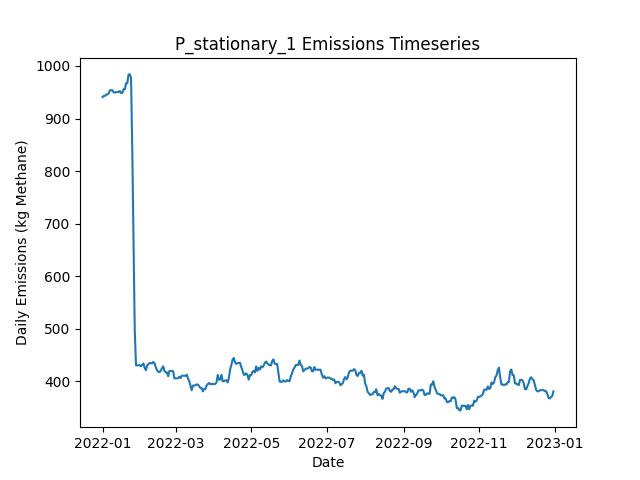

The data file committed next to this chart (first rows):
Date, Daily Emissions (Kg Methane), Daily Mitigable Emissions (Kg Methane), Daily Non-Mitigable Emissions (Kg Methan…, Daily Cost ($), Active Leaks, New Leaks, Leaks Repaired, Leaks Naturally Repaired, Leaks Tagged, Daily Repair Cost ($), Daily Natural Repair Cost ($), stationary Deployment Cost ($), stationary Sites flagged for Follow-Up, stationary Leaks tagged for repair, stationary Sites Visited, stationary Travel Time (Minutes), stationary Survey Time (Minutes), OGI_FU Deployment Cost ($), OGI_FU Sites flagged for Follow-Up, OGI_FU Leaks tagged for repair, OGI_FU Sites Visited, OGI_FU Travel Time (Minutes), OGI_FU Survey Time (Minutes)
2022-01-01, 940.8, 599.1, 341.8, 6030, 361, 363, 0, 1, 0.00000, 0.00000, 200, 6030, 0, , 10, 0, 0, 0.00000, , 0, 0, 0, 0
2022-01-02, 943.1, 601.3, 341.8, 30, 361, 1, 0, 1, 0.00000, 0.00000, 200, 30, 0, , 10, 0, 0, 0.00000, , 0, 0, 0, 0
2022-01-03, 943.1, 601.3, 341.8, 30, 361, 0, 0, 0, 0.00000, 0.00000, 0.00000, 30, 0, , 10, 0, 0, 0.00000, , 0, 0, 0, 0
2022-01-04, 945.7, 604, 341.8, 30, 362, 1, 0, 0, 0.00000, 0.00000, 0.00000, 30, 0, , 10, 0, 0, 0.00000, , 0, 0, 0, 0
2022-01-05, 945.7, 604, 341.8, 30, 362, 0, 0, 0, 0.00000, 0.00000, 0.00000, 30, 0, , 10, 0, 0, 0.00000, , 0, 0, 0, 0
2022-01-06, 948.4, 606.7, 341.8, 30, 363, 1, 0, 0, 0.00000, 0.00000, 0.00000, 30, 0, , 10, 0, 0, 0.00000, , 0, 0, 0, 0
2022-01-07, 953.8, 612, 341.8, 30, 365, 2, 0, 0, 0.00000, 0.00000, 0.00000, 30, 0, , 10, 0, 0, 0.00000, , 0, 0, 0, 0
2022-01-08, 953.8, 612, 341.8, 30, 365, 1, 0, 1, 0.00000, 0.00000, 200, 30, 0, , 10, 0, 0, 0.00000, , 0, 0, 0, 0
2022-01-09, 953.8, 612, 341.8, 30, 365, 0, 0, 0, 0.00000, 0.00000, 0.00000, 30, 0, , 10, 0, 0, 0.00000, , 0, 0, 0, 0
2022-01-10, 949.6, 609.8, 339.8, 1030, 364, 1, 0, 1, 52, 0.00000, 200, 30, 10, , 10, 0, 0, 1000, , 52, 3, 120, 360
2022-01-11, 949.6, 609.6, 340, 1030, 364, 1, 0, 1, 70, 0.00000, 200, 30, 0, , 10, 0, 0, 1000, , 70, 3, 120, 360
2022-01-12, 950, 609.6, 340.5, 1030, 365, 1, 0, 0, 59, 0.00000, 0.00000, 30, 0, , 10, 0, 0, 1000, , 59, 3, 120, 360
2022-01-13, 950.7, 610.2, 340.5, 530, 367, 2, 0, 0, 26, 0.00000, 0.00000, 30, 0, , 10, 0, 0, 500, , 26, 1, 30, 120
2022-01-14, 950.7, 610.2, 340.5, 30, 367, 0, 0, 0, 0.00000, 0.00000, 0.00000, 30, 0, , 10, 0, 0, 0.00000, , 0, 0, 0, 0
2022-01-15, 952.3, 611.8, 340.5, 30, 368, 1, 0, 0, 0.00000, 0.00000, 0.00000, 30, 0, , 10, 0, 0, 0.00000, , 0, 0, 0, 0
2022-01-16, 948.5, 616.3, 332.2, 30, 368, 1, 0, 0, 0.00000, 0.00000, 0.00000, 30, 0, , 10, 0, 0, 0.00000, , 0, 0, 0, 0
2022-01-17, 948.9, 616.7, 332.2, 30, 369, 1, 0, 0, 0.00000, 0.00000, 0.00000, 30, 0, , 10, 0, 0, 0.00000, , 0, 0, 0, 0
2022-01-18, 955.8, 623.6, 332.2, 30, 372, 3, 0, 0, 0.00000, 0.00000, 0.00000, 30, 0, , 10, 0, 0, 0.00000, , 0, 0, 0, 0
2022-01-19, 955.6, 623.9, 331.7, 1030, 372, 1, 0, 0, 63, 0.00000, 0.00000, 30, 10, , 10, 0, 0, 1000, , 63, 3, 120, 360
2022-01-20, 967.2, 626.6, 340.7, 1030, 374, 2, 0, 0, 55, 0.00000, 0.00000, 30, 0, , 10, 0, 0, 1000, , 55, 3, 120, 360
2022-01-21, 967.5, 626.3, 341.1, 1030, 374, 1, 0, 1, 72, 0.00000, 200, 30, 0, , 10, 0, 0, 1000, , 72, 3, 120, 360
2022-01-22, 984, 626.3, 357.7, 530, 376, 2, 0, 0, 22, 0.00000, 0.00000, 30, 0, , 10, 0, 0, 500, , 22, 1, 30, 120
2022-01-23, 984, 626.3, 357.7, 30, 376, 0, 0, 0, 0.00000, 0.00000, 0.00000, 30, 0, , 10, 0, 0, 0.00000, , 0, 0, 0, 0
2022-01-24, 977.7, 629, 348.7, 30, 376, 1, 0, 0, 0.00000, 0.00000, 0.00000, 30, 0, , 10, 0, 0, 0.00000, , 0, 0, 0, 0
2022-01-25, 841, 483.3, 357.7, 9430, 330, 1, 47, 0, 0.00000, 9400, 0.00000, 30, 0, , 10, 0, 0, 0.00000, , 0, 0, 0, 0
2022-01-26, 662.9, 305.7, 357.2, 12630, 270, 4, 63, 0, 0.00000, 12600, 0.00000, 30, 0, , 10, 0, 0, 0.00000, , 0, 0, 0, 0
2022-01-27, 496.8, 135.2, 361.6, 9630, 226, 4, 48, 0, 0.00000, 9600, 0.00000, 30, 0, , 10, 0, 0, 0.00000, , 0, 0, 0, 0
2022-01-28, 430, 59.44, 370.6, 5830, 203, 1, 24, 0, 15, 4800, 0.00000, 30, 10, , 10, 0, 0, 1000, , 15, 3, 120, 360
2022-01-29, 430, 59.44, 370.6, 1030, 203, 0, 0, 0, 17, 0.00000, 0.00000, 30, 0, , 10, 0, 0, 1000, , 17, 3, 120, 360
2022-01-30, 430.3, 61.67, 368.6, 1030, 202, 1, 0, 1, 16, 0.00000, 200, 30, 0, , 10, 0, 0, 1000, , 16, 3, 120, 360
2022-01-31, 430.3, 61.67, 368.6, 530, 202, 0, 0, 0, 5, 0.00000, 0.00000, 30, 0, , 10, 0, 0, 500, , 5, 1, 30, 120
2022-02-01, 428.3, 61.67, 366.6, 30, 201, 0, 0, 0, 0.00000, 0.00000, 0.00000, 30, 0, , 10, 0, 0, 0.00000, , 0, 0, 0, 0
2022-02-02, 431, 64.35, 366.6, 30, 202, 1, 0, 0, 0.00000, 0.00000, 0.00000, 30, 0, , 10, 0, 0, 0.00000, , 0, 0, 0, 0
2022-02-03, 433.6, 67.03, 366.6, 30, 203, 1, 0, 0, 0.00000, 0.00000, 0.00000, 30, 0, , 10, 0, 0, 0.00000, , 0, 0, 0, 0
2022-02-04, 424.9, 58.32, 366.6, 630, 200, 0, 3, 0, 0.00000, 600, 0.00000, 30, 0, , 10, 0, 0, 0.00000, , 0, 0, 0, 0
2022-02-05, 420.7, 54.07, 366.6, 430, 198, 0, 2, 0, 0.00000, 400, 0.00000, 30, 0, , 10, 0, 0, 0.00000, , 0, 0, 0, 0
2022-02-06, 429.6, 54.07, 375.5, 1030, 199, 1, 0, 0, 15, 0.00000, 0.00000, 30, 10, , 10, 0, 0, 1000, , 15, 3, 120, 360
2022-02-07, 432.3, 56.76, 375.5, 1030, 200, 1, 0, 0, 14, 0.00000, 0.00000, 30, 0, , 10, 0, 0, 1000, , 14, 3, 120, 360
2022-02-08, 434.3, 56.76, 377.5, 1030, 201, 1, 0, 0, 18, 0.00000, 0.00000, 30, 0, , 10, 0, 0, 1000, , 18, 3, 120, 360
2022-02-09, 434.3, 56.76, 377.5, 530, 201, 0, 0, 0, 5, 0.00000, 0.00000, 30, 0, , 10, 0, 0, 500, , 5, 1, 30, 120
2022-02-10, 433.8, 56.31, 377.5, 30, 199, 0, 0, 2, 0.00000, 0.00000, 400, 30, 0, , 10, 0, 0, 0.00000, , 0, 0, 0, 0
2022-02-11, 436.5, 58.99, 377.5, 30, 200, 1, 0, 0, 0.00000, 0.00000, 0.00000, 30, 0, , 10, 0, 0, 0.00000, , 0, 0, 0, 0
2022-02-12, 433.8, 56.31, 377.5, 230, 199, 0, 1, 0, 0.00000, 200, 0.00000, 30, 0, , 10, 0, 0, 0.00000, , 0, 0, 0, 0
2022-02-13, 426.5, 48.27, 378.2, 630, 197, 1, 3, 0, 0.00000, 600, 0.00000, 30, 0, , 10, 0, 0, 0.00000, , 0, 0, 0, 0
2022-02-14, 420.4, 42.23, 378.2, 430, 196, 1, 2, 0, 0.00000, 400, 0.00000, 30, 0, , 10, 0, 0, 0.00000, , 0, 0, 0, 0
2022-02-15, 417.7, 39.55, 378.2, 1230, 195, 0, 1, 0, 15, 200, 0.00000, 30, 10, , 10, 0, 0, 1000, , 15, 3, 120, 360
2022-02-16, 417.1, 41.11, 376, 1030, 194, 1, 0, 0, 12, 0.00000, 0.00000, 30, 0, , 10, 0, 0, 1000, , 12, 3, 120, 360
2022-02-17, 419.8, 43.8, 376, 1030, 195, 1, 0, 0, 14, 0.00000, 0.00000, 30, 0, , 10, 0, 0, 1000, , 14, 3, 120, 360
2022-02-18, 424.4, 46.48, 378, 530, 197, 2, 0, 0, 6, 0.00000, 0.00000, 30, 0, , 10, 0, 0, 500, , 6, 1, 30, 120
2022-02-19, 428, 47.82, 380.2, 30, 199, 3, 0, 1, 0.00000, 0.00000, 200, 30, 0, , 10, 0, 0, 0.00000, , 0, 0, 0, 0
2022-02-20, 419, 47.82, 371.2, 30, 198, 0, 0, 0, 0.00000, 0.00000, 0.00000, 30, 0, , 10, 0, 0, 0.00000, , 0, 0, 0, 0
2022-02-21, 416.8, 47.59, 369.2, 30, 196, 0, 0, 1, 0.00000, 0.00000, 200, 30, 0, , 10, 0, 0, 0.00000, , 0, 0, 0, 0
2022-02-22, 416.6, 47.37, 369.2, 230, 195, 1, 1, 1, 0.00000, 200, 200, 30, 0, , 10, 0, 0, 0.00000, , 0, 0, 0, 0
2022-02-23, 409.3, 42.01, 367.3, 430, 192, 0, 2, 0, 0.00000, 400, 0.00000, 30, 0, , 10, 0, 0, 0.00000, , 0, 0, 0, 0
2022-02-24, 419.3, 52.06, 367.3, 1230, 193, 2, 1, 0, 17, 200, 0.00000, 30, 10, , 10, 0, 0, 1000, , 17, 3, 120, 360
2022-02-25, 419.3, 52.06, 367.3, 1030, 193, 0, 0, 0, 14, 0.00000, 0.00000, 30, 0, , 10, 0, 0, 1000, , 14, 3, 120, 360
2022-02-26, 419.3, 52.06, 367.3, 1030, 193, 0, 0, 0, 14, 0.00000, 0.00000, 30, 0, , 10, 0, 0, 1000, , 14, 3, 120, 360
2022-02-27, 418.7, 52.06, 366.6, 530, 192, 0, 0, 0, 4, 0.00000, 0.00000, 30, 0, , 10, 0, 0, 500, , 4, 1, 30, 120
2022-02-28, 405.2, 54.97, 350.3, 30, 192, 3, 0, 0, 0.00000, 0.00000, 0.00000, 30, 0, , 10, 0, 0, 0.00000, , 0, 0, 0, 0
2022-03-01, 405.2, 54.97, 350.3, 30, 192, 0, 0, 0, 0.00000, 0.00000, 0.00000, 30, 0, , 10, 0, 0, 0.00000, , 0, 0, 0, 0
... 305 more rows
